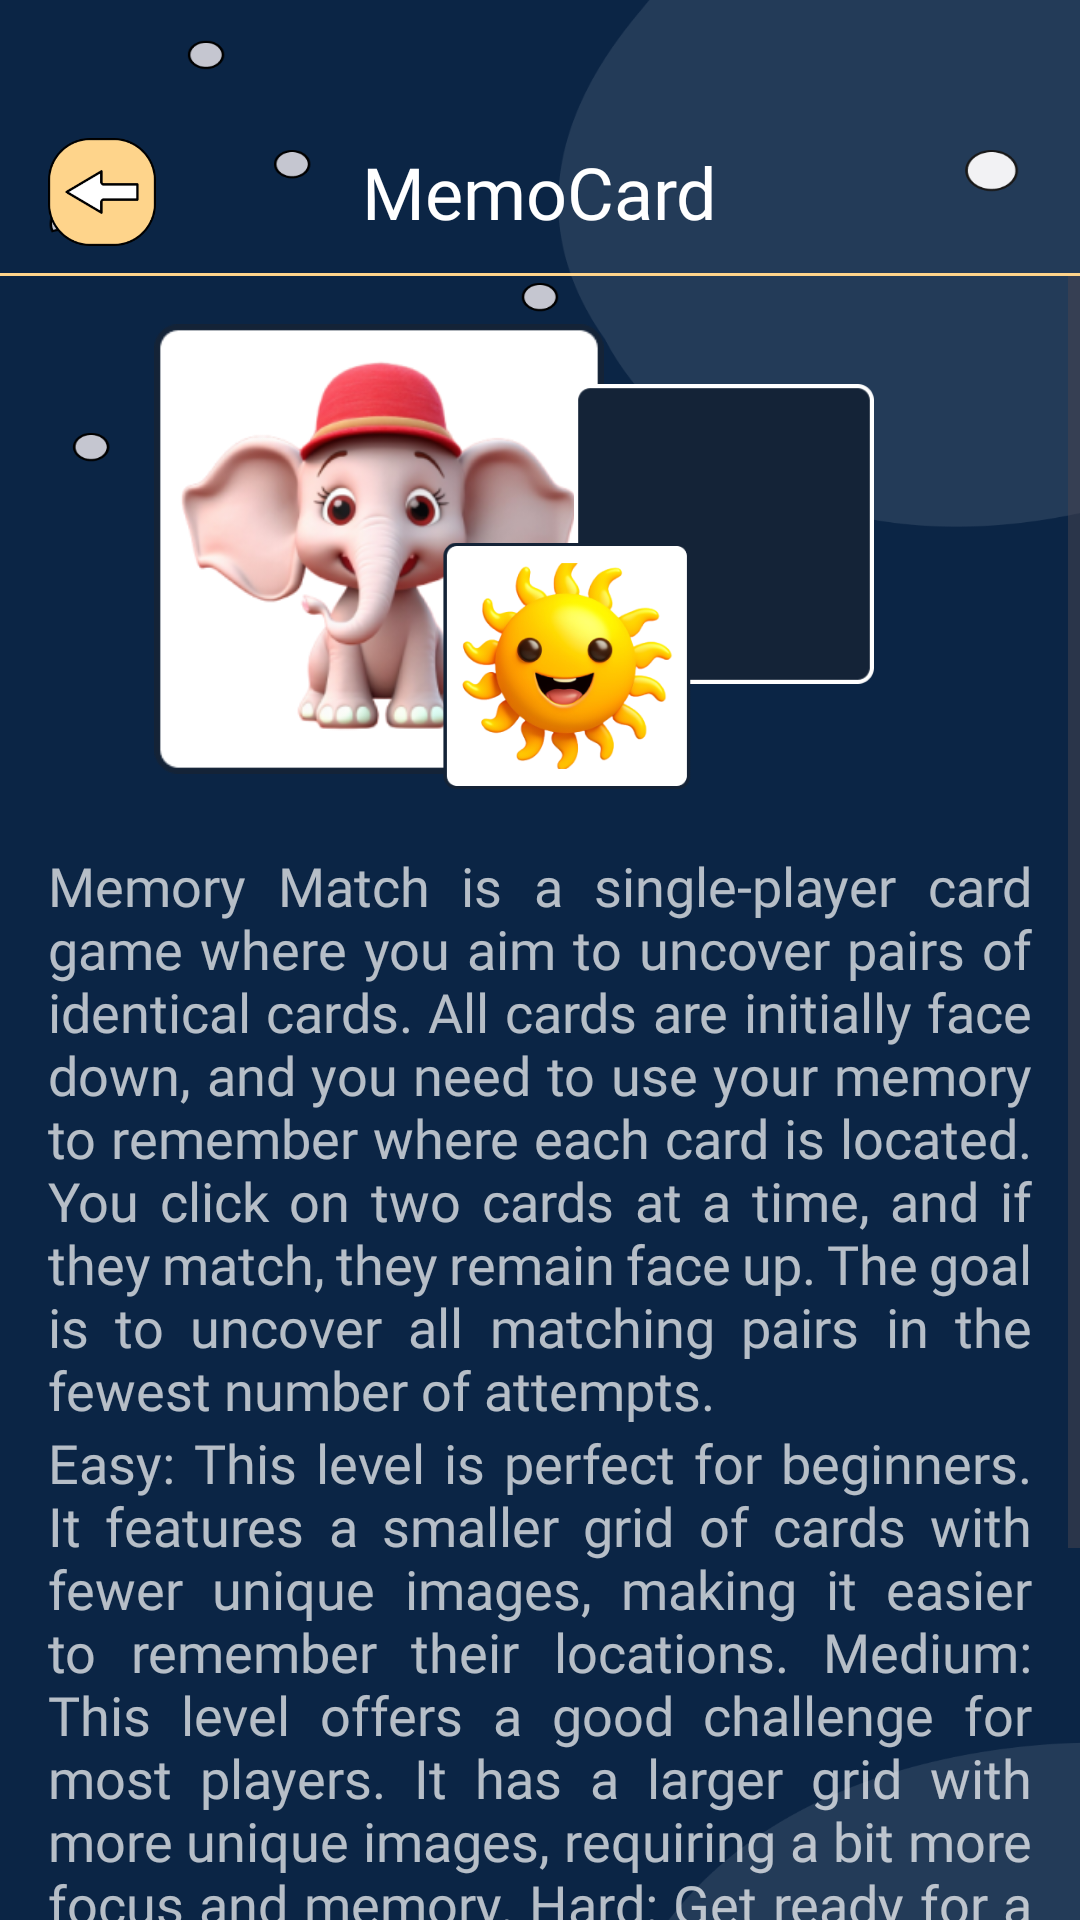

Here is an Android app screen rendered from its layout file. Give the layout XML and the strings, colors and styles it references.
<!-- AndroidManifest.xml: application theme Theme.MindMatch -->
<!-- res/layout/screen_info.xml -->
<?xml version="1.0" encoding="utf-8"?>
<androidx.constraintlayout.widget.ConstraintLayout xmlns:android="http://schemas.android.com/apk/res/android"
    xmlns:app="http://schemas.android.com/apk/res-auto"
    xmlns:tools="http://schemas.android.com/tools"
    android:layout_width="match_parent"
    android:layout_height="match_parent"
    android:background="@drawable/infoimg"
    android:orientation="vertical">


    <View
        android:id="@+id/above"
        android:layout_width="match_parent"
        android:layout_height="36dp"
        app:layout_constraintStart_toStartOf="parent"
        app:layout_constraintEnd_toEndOf="parent"
        app:layout_constraintTop_toTopOf="parent"/>
    <FrameLayout
        android:id="@+id/frameLayout"
        android:layout_width="match_parent"
        android:layout_height="56dp"
        app:layout_constraintEnd_toEndOf="parent"
        app:layout_constraintTop_toBottomOf="@id/above"
        app:layout_constraintStart_toStartOf="parent"
        >

        <ImageView
            android:id="@+id/back"
            android:layout_width="36dp"
            android:layout_height="36dp"
            android:layout_gravity="start|center"
            android:layout_marginStart="16dp"
            android:src="@drawable/nazad" />

        <TextView
            android:id="@+id/food_name"
            android:layout_width="wrap_content"
            android:layout_height="wrap_content"
            android:layout_gravity="center"
            android:fontFamily="@font/alata"
            android:text="MemoCard"
            android:textColor="@color/white"
            android:textSize="24dp">
        </TextView>

        <View
            android:layout_width="match_parent"
            android:layout_height="1dp"
            android:layout_gravity="bottom"
            android:background="@color/my_yellow"/>
    </FrameLayout>



    <ScrollView
        android:layout_width="match_parent"
        android:layout_height="wrap_content"
        android:layout_weight="3"
        android:orientation="vertical"
        app:layout_constraintEnd_toEndOf="parent"
        app:layout_constraintHorizontal_bias="0.0"
        app:layout_constraintStart_toStartOf="parent"
        app:layout_constraintTop_toBottomOf="@id/frameLayout">

        <androidx.constraintlayout.widget.ConstraintLayout
            android:layout_width="match_parent"
            android:layout_height="match_parent"

            android:orientation="vertical">


            <ImageView
                android:id="@+id/pos_image"
                android:layout_width="150sp"
                android:layout_height="150sp"
                android:layout_marginTop="16dp"
                android:src="@drawable/melep"
                app:layout_constraintEnd_toEndOf="parent"
                app:layout_constraintHorizontal_bias="0.245"
                app:layout_constraintStart_toStartOf="parent"
                app:layout_constraintTop_toTopOf="parent" />


            <ImageView
                android:id="@+id/pos_image2"
                android:layout_width="100dp"
                android:layout_height="100dp"
                android:layout_marginTop="36dp"
                android:src="@drawable/mbackcard"
                app:layout_constraintEnd_toEndOf="parent"
                app:layout_constraintHorizontal_bias="0.736"
                app:layout_constraintStart_toStartOf="parent"
                app:layout_constraintTop_toTopOf="parent" />

            <ImageView
                android:id="@+id/pos_image3"
                android:layout_width="100dp"
                android:layout_height="100dp"
                android:layout_marginTop="80dp"
                android:src="@drawable/msun"
                app:layout_constraintEnd_toEndOf="@id/pos_image2"
                app:layout_constraintHorizontal_bias="0.623"
                app:layout_constraintStart_toStartOf="@id/pos_image"
                app:layout_constraintTop_toTopOf="parent" />

            <TextView
                android:id="@+id/title_info1"
                android:layout_width="wrap_content"
                android:layout_height="wrap_content"
                android:fontFamily="@font/alata"
                android:text="A Minimalist Puzzle with\nExponential Challenge"
                android:textSize="0dp"
                android:textColor="#1D3557"
                android:layout_marginStart="16dp"
                android:textStyle="bold"
                app:layout_constraintStart_toStartOf="parent"
                app:layout_constraintTop_toBottomOf="@id/pos_image" />

            <TextView
                android:id="@+id/text_pos2"
                android:layout_width="match_parent"
                android:layout_height="wrap_content"
                android:layout_gravity="center"
                android:layout_marginHorizontal="16dp"
                android:layout_marginTop="24dp"
                android:fontFamily="@font/alata"
                android:justificationMode="inter_word"
                android:text="@string/title"
                android:textColor="#B3FFFFFF"
                android:textSize="18dp"
                app:layout_constraintEnd_toEndOf="parent"
                app:layout_constraintStart_toStartOf="parent"
                app:layout_constraintTop_toBottomOf="@+id/title_info1">
            </TextView>

            <TextView
                android:id="@+id/title_info2"
                android:layout_width="match_parent"
                android:layout_height="wrap_content"
                android:fontFamily="@font/alata"
                android:text="@string/category"
                android:textColor="#B3FFFFFF"
                android:textSize="18dp"
                android:layout_marginHorizontal="16dp"
                android:justificationMode="inter_word"
                app:layout_constraintTop_toBottomOf="@id/text_pos2"
                app:layout_constraintStart_toStartOf="parent" />


            <TextView
                android:id="@+id/text_pos"
                android:layout_width="match_parent"
                android:layout_height="wrap_content"
                android:layout_gravity="center"
                android:fontFamily="@font/alata"
                android:justificationMode="inter_word"
                android:textSize="18sp"
                android:layout_marginHorizontal="16dp"
                android:textColor="#1D3557"
                app:layout_constraintEnd_toEndOf="parent"
                app:layout_constraintStart_toStartOf="parent"
                app:layout_constraintTop_toBottomOf="@+id/title_info2"
                tools:ignore="UnusedAttribute" />


            <androidx.constraintlayout.widget.ConstraintLayout
                android:id="@+id/contact_constr"
                android:layout_width="match_parent"
                android:layout_height="150dp"
                android:layout_marginTop="24dp"
                android:background="@drawable/bg_contact"
                app:layout_constraintEnd_toEndOf="parent"
                app:layout_constraintHorizontal_bias="0.0"
                app:layout_constraintStart_toStartOf="parent"
                app:layout_constraintTop_toBottomOf="@id/text_pos">

                <View
                    android:id="@+id/line"
                    android:layout_width="32dp"
                    android:layout_height="2dp"
                    android:layout_marginTop="16dp"
                    android:background="#735751"
                    app:layout_constraintStart_toStartOf="parent"
                    app:layout_constraintEnd_toEndOf="parent"
                    app:layout_constraintTop_toTopOf="parent"/>

                <TextView
                    android:id="@+id/get_touch"
                    android:layout_width="wrap_content"
                    android:layout_height="wrap_content"
                    android:layout_marginTop="24dp"
                    android:fontFamily="@font/alata"
                    android:text="Get in touch"
                    android:textColor="#735751"
                    android:textSize="24dp"
                    app:layout_constraintEnd_toEndOf="parent"
                    app:layout_constraintStart_toStartOf="parent"
                    app:layout_constraintTop_toBottomOf="@id/line" />


                <com.airbnb.lottie.LottieAnimationView
                    android:id="@+id/tg_anim"
                    android:layout_width="75dp"
                    android:layout_height="75dp"
                    android:layout_marginStart="50dp"
                    app:layout_constraintEnd_toStartOf="@id/insta_anim"
                    app:layout_constraintStart_toStartOf="parent"
                    app:layout_constraintTop_toBottomOf="@id/get_touch"
                    app:lottie_autoPlay="true"
                    app:lottie_fileName="tganim.json"
                    app:lottie_loop="true"
                    app:lottie_url="REPLACE_JSON_URL" />

                <com.airbnb.lottie.LottieAnimationView
                    android:id="@+id/insta_anim"
                    android:layout_width="60dp"
                    android:layout_height="60dp"
                    app:layout_constraintBottom_toBottomOf="@id/tg_anim"
                    app:layout_constraintEnd_toStartOf="@id/gmail_anim"
                    app:layout_constraintStart_toEndOf="@id/tg_anim"
                    app:layout_constraintTop_toTopOf="@id/tg_anim"
                    app:lottie_autoPlay="true"
                    app:lottie_fileName="instaanim.json"
                    app:lottie_loop="true"
                    app:lottie_url="REPLACE_JSON_URL" />

                <com.airbnb.lottie.LottieAnimationView
                    android:id="@+id/gmail_anim"
                    android:layout_width="60dp"
                    android:layout_height="60dp"
                    android:layout_marginEnd="50dp"
                    app:layout_constraintBottom_toBottomOf="@id/insta_anim"
                    app:layout_constraintEnd_toEndOf="parent"
                    app:layout_constraintStart_toEndOf="@id/insta_anim"
                    app:layout_constraintTop_toTopOf="@id/insta_anim"
                    app:lottie_autoPlay="true"
                    app:lottie_fileName="gmailanim.json"
                    app:lottie_loop="true"
                    app:lottie_url="REPLACE_JSON_URL" />



            </androidx.constraintlayout.widget.ConstraintLayout>

            <View
                android:layout_width="match_parent"
                android:layout_height="150dp"
                android:background="@color/my_yellow"
                app:layout_constraintTop_toBottomOf="@id/contact_constr"
                app:layout_constraintStart_toStartOf="parent"
                app:layout_constraintEnd_toEndOf="parent"/>



        </androidx.constraintlayout.widget.ConstraintLayout>


    </ScrollView>



</androidx.constraintlayout.widget.ConstraintLayout>
<!-- resources referenced by this layout -->
<resources>
  <color name="my_yellow">#FED48B</color>
  <color name="white">#FFFFFFFF</color>
  <!-- drawable bg_contact (drawable) -->
  <?xml version="1.0" encoding="utf-8"?>
  <shape android:shape="rectangle" xmlns:android="http://schemas.android.com/apk/res/android">
  <solid android:color="@color/my_yellow"/>
      <corners android:topRightRadius="24dp" android:topLeftRadius="24dp"/>
  </shape>
  <!-- drawable infoimg: png bitmap (drawable, 36629 bytes) -->
  <!-- drawable mbackcard: png bitmap (drawable, 1888 bytes) -->
  <!-- drawable melep: png bitmap (drawable, 64810 bytes) -->
  <!-- drawable msun: png bitmap (drawable, 60619 bytes) -->
  <!-- drawable nazad: png bitmap (drawable, 5019 bytes) -->
  <string name="category">Easy: This level is perfect for beginners. It features a smaller grid of cards with fewer unique images, making it easier to remember their locations. Medium: This level offers a good challenge for most players. It has a larger grid with more unique images, requiring a bit more focus and memory. Hard: Get ready for a memory test! This level boasts the most cards and unique images, pushing your memory skills to the limit.</string>
  <string name="title">Memory Match is a single-player card game where you aim to uncover pairs of identical cards. All cards are initially face down, and you need to use your memory to remember where each card is located. You click on two cards at a time, and if they match, they remain face up. The goal is to uncover all matching pairs in the fewest number of attempts.</string>
  <style name="Theme.MindMatch" parent="Base.Theme.MindMatch" />
  <style name="Base.Theme.MindMatch" parent="Theme.Material3.DayNight.NoActionBar">
          
         // <item name="android:windowTranslucentStatus">true</item>
          <item name="android:windowTranslucentNavigation">true</item>
          <item name="android:statusBarColor">@android:color/transparent</item>
          <item name="android:navigationBarColor">@android:color/transparent</item>
          <item name="android:windowLightNavigationBar">true</item>
          <item name="android:windowLightStatusBar">true</item>
  
  
      </style>
</resources>
